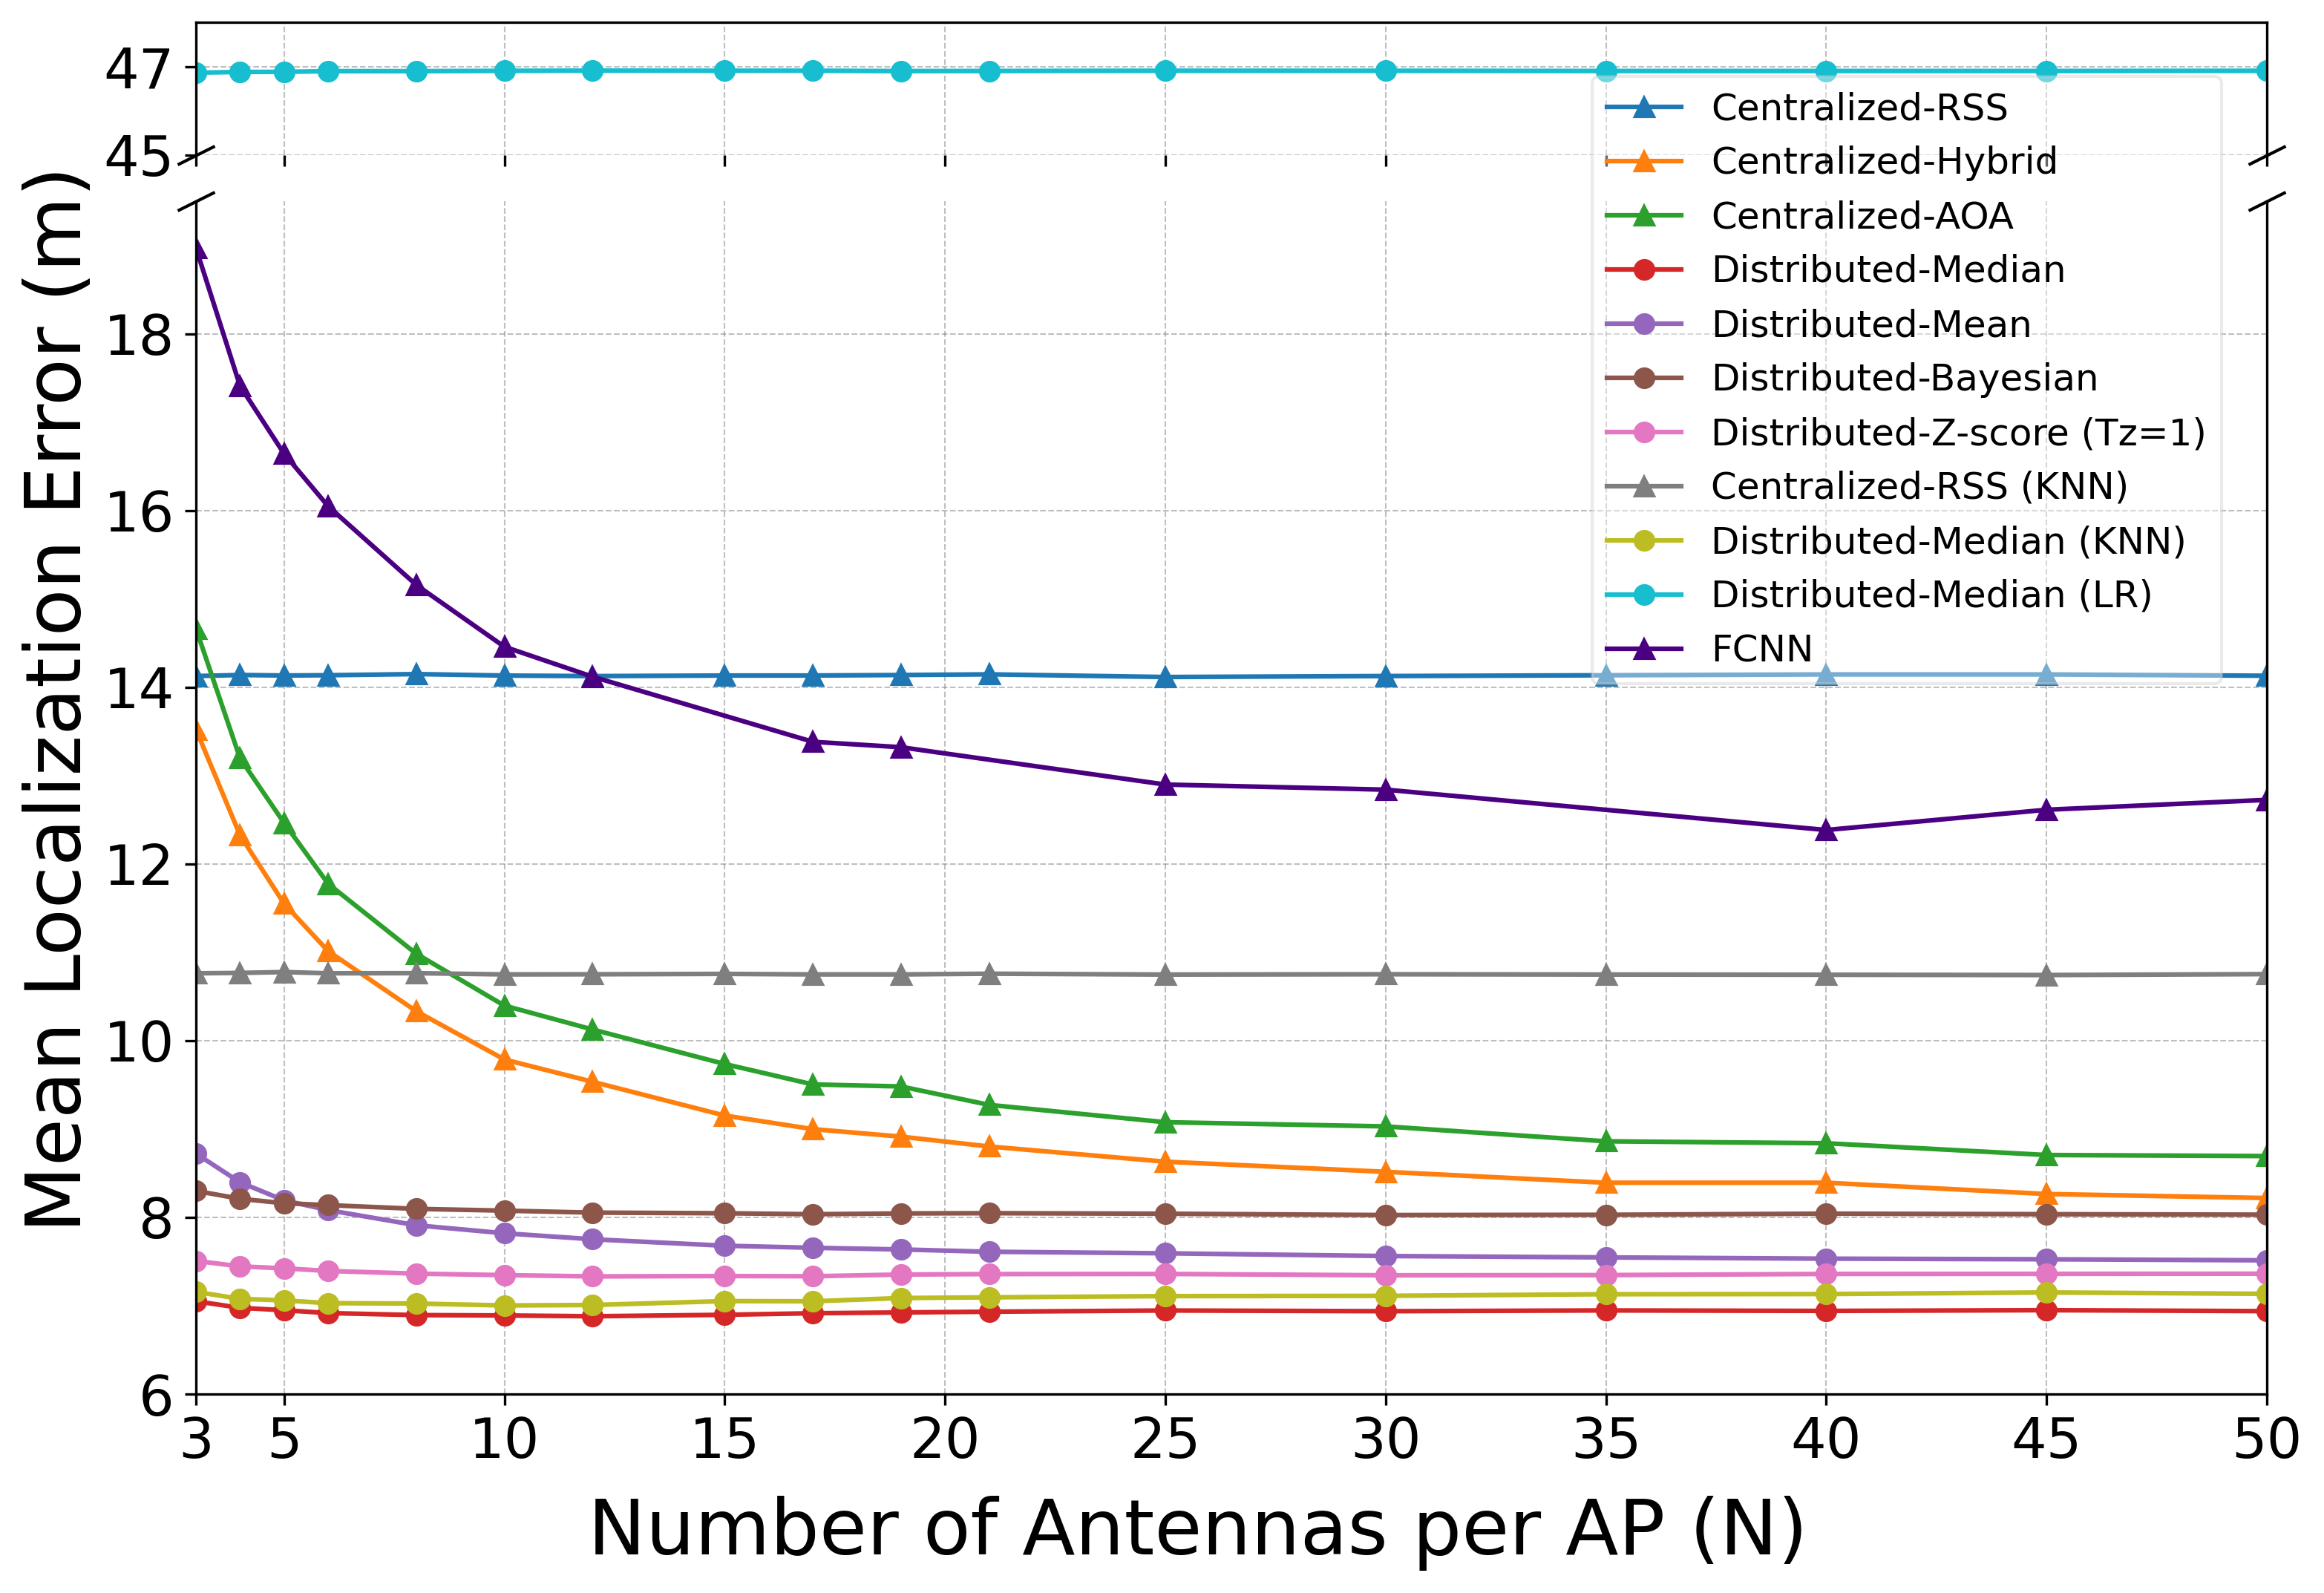

This chart was generated by the following Python code:
import matplotlib.pyplot as plt

color_map = {
    'Centralized RSS': 'tab:blue',
    'Centralized Hybrid': 'tab:orange',
    'Centralized AOA': 'tab:green',
    'Distributed Median': 'tab:red',
    'Distributed Mean': 'tab:purple',
    'Distributed Bayesian': 'tab:brown',
    'Distributed Zscore (Tz=1)': 'tab:pink',
    'Centralized RSS KNN': 'tab:gray',
    'Distributed Median KNN': 'tab:olive',
    'Centralized RSS LR': 'tab:cyan',
    'Centr Hybrid (no train noise)': 'gold',
    'Distr Bayesian (no train noise)': 'darkred',
    'Distr Zscore (Tz=1, no train noise)': 'deeppink',
    'FCNN': 'indigo'
}

ant_number = [3, 4, 5, 6, 8, 10, 12, 15, 17, 19, 21, 25, 30, 35, 40, 45, 50]

centralised_rss = [
    14.1259, 14.1379, 14.1322, 14.1353, 14.1482, 14.1315, 14.1255, 
    14.1318, 14.1321, 14.1376, 14.1452, 14.1151, 14.1260, 14.1349, 
    14.1443, 14.1442, 14.1294
]

centralised_hybrid = [
    13.5224, 12.3249, 11.5504, 11.0129, 10.3331, 9.7864, 9.5346, 
    9.1522, 8.9985, 8.9135, 8.8019, 8.6299, 8.5152, 8.3917, 
    8.3918, 8.2641, 8.2184
]

centralised_aoa = [
    14.6627, 13.1957, 12.4632, 11.7752, 10.9834, 10.3962, 10.1261, 
    9.7353, 9.5042, 9.4813, 9.2729, 9.0767, 9.0291, 8.8606, 
    8.8386, 8.7055, 8.6935
]

distributed_median = [
    7.0502, 6.9760, 6.9487, 6.9166, 6.8938, 6.8896, 6.8803, 
    6.8971, 6.9147, 6.9235, 6.9321, 6.9456, 6.9377, 6.9464, 
    6.9411, 6.9493, 6.9385
]

distributed_mean = [
    8.7218, 8.3963, 8.1927, 8.0819, 7.9105, 7.8197, 7.7520, 
    7.6787, 7.6554, 7.6365, 7.6106, 7.5929, 7.5623, 7.5466, 
    7.5323, 7.5255, 7.5135
]

distributed_bayesian =  [
    8.2994, 8.2098, 8.1598, 8.1382, 8.0962, 8.0757, 8.0534, 8.0462,
    8.0352, 8.0443, 8.0471, 8.0411, 8.0260, 8.0288, 8.0418, 8.0357, 8.0302
]

distributed_zscore_tz_1 = [
    7.5074, 7.4449, 7.4231, 7.3932, 7.3630, 7.3461, 7.3316, 7.3357,
    7.3333, 7.3527, 7.3581, 7.3596, 7.3441, 7.3464, 7.3597, 7.3605, 7.3622
]


knn_rss = [
    10.7618, 10.7662, 10.7759, 10.7621, 10.7635, 10.7492, 10.7508, 
    10.7552, 10.7493, 10.7492, 10.7574, 10.7477, 10.7512, 10.7480, 
    10.7456, 10.7423, 10.7528
]

lr_rss = [25.1954, 25.2593, 25.2295, 25.1994, 25.2054, 25.2101, 25.2071, 25.2012, 25.2083, 
               25.1772, 25.2186, 25.1940, 25.1849, 25.1823, 25.2028, 25.1822, 25.1793]


distributed_knn = [7.1564, 7.0779, 7.0601, 7.0286, 7.0245, 7.0027, 7.0080, 7.0521, 7.0497, 
                    7.0867, 7.0945, 7.1084, 7.1114, 7.1301, 7.1320, 7.1499, 7.1344]

distributed_lr = [46.8575, 46.8756, 46.8776, 46.8938, 46.8931, 46.9008, 46.9059, 46.9028, 46.9040, 
                  46.8949, 46.8973, 46.9030, 46.9021, 46.8974, 46.8974, 46.8977, 46.9017]

# Note: The FCNN architecture (i.e. number of hidden layer nodes) was tuned specifically for K=225 training points.
# When same architecture is used for smaller configurations (e.g., 64 RPs or fewer), the model likely overfits,
# causing fluctuations in accuracy as antenna count increases. 
# These irregular points are excluded for clarity and the results are shown only for selected antenna counts

ant_number_fcnn = [3, 4, 5, 6, 8, 10, 12, 17, 19, 25, 30, 40, 45, 50]
fcnn = [
    18.970834, 17.409723, 16.641902, 16.047993, 15.157581, 14.457430,
    14.118685, 13.381954, 13.320687, 12.898046, 12.840221,
    12.383619, 12.612727, 12.724741
]

# Create the figure and axes
fig, (ax1, ax2) = plt.subplots(2, 1, sharex=True, figsize=(12, 8),
                               gridspec_kw={'height_ratios': [0.3, 2.7]})
fig.subplots_adjust(hspace=0.07)  # Adjust vertical space

# Top section (zoomed in for high error values)
ax1.plot(ant_number, centralised_rss, '-^', label='Centralized-RSS', color=color_map['Centralized RSS'])
ax1.plot(ant_number, centralised_hybrid, '-^', label='Centralized-Hybrid', color=color_map['Centralized Hybrid'])
ax1.plot(ant_number, centralised_aoa, '-^', label='Centralized-AOA', color=color_map['Centralized AOA'])
ax1.plot(ant_number, distributed_median, '-o', label='Distributed-Median', color=color_map['Distributed Median'])
ax1.plot(ant_number, distributed_mean, '-o', label='Distributed-Mean', color=color_map['Distributed Mean'])
ax1.plot(ant_number, distributed_bayesian, '-o', label='Distributed-Bayesian', color=color_map['Distributed Bayesian'])
ax1.plot(ant_number, distributed_zscore_tz_1, '-o', label='Distributed-Z-score (Tz=1)', color=color_map['Distributed Zscore (Tz=1)'])
ax1.plot(ant_number, knn_rss, '-^', label='Centralized-RSS (KNN)', color=color_map['Centralized RSS KNN'])
#ax1.plot(ant_number, lr_rss, '-^', label='Centralized-RSS (LR)', color=color_map['Centralized RSS LR'])
ax1.plot(ant_number, distributed_knn, '-o', label='Distributed-Median (KNN)', color=color_map['Distributed Median KNN'])
ax1.plot(ant_number, distributed_lr, '-o', label='Distributed-Median (LR)', color=color_map['Centralized RSS LR'])

# Bottom section (main error range)
ax2.plot(ant_number, centralised_rss, '-^', color=color_map['Centralized RSS'])
ax2.plot(ant_number, centralised_hybrid, '-^', color=color_map['Centralized Hybrid'])
ax2.plot(ant_number, centralised_aoa, '-^', color=color_map['Centralized AOA'])
ax2.plot(ant_number, distributed_median, '-o', color=color_map['Distributed Median'])
ax2.plot(ant_number, distributed_mean, '-o', color=color_map['Distributed Mean'])
ax2.plot(ant_number, distributed_bayesian, '-o', color=color_map['Distributed Bayesian'])
ax2.plot(ant_number, distributed_zscore_tz_1, '-o', color=color_map['Distributed Zscore (Tz=1)'])
ax2.plot(ant_number, knn_rss, '-^', color=color_map['Centralized RSS KNN'])
#ax2.plot(ant_number, lr_rss, '-^', color=color_map['Centralized RSS LR'])
ax2.plot(ant_number, distributed_knn, '-o', color=color_map['Distributed Median KNN'])
ax2.plot(ant_number, distributed_lr, '-o', color=color_map['Centralized RSS LR'])
ax2.plot(ant_number_fcnn, fcnn, '-^', label='FCNN', color=color_map['FCNN'])

# Grids
ax1.grid(True, linestyle='--', linewidth=0.5, color='gray', alpha=0.5)
ax2.grid(True, linestyle='--', linewidth=0.5, color='gray', alpha=0.5)

# Y-axis limits and ticks
ax1.set_ylim(45, 48)
ax1.set_yticks([45, 47])
ax2.set_ylim(6, 19.5)
ax2.set_yticks(range(6, 19, 2))

# X-axis limits and ticks
ax2.set_xlim(3, 50)
ax2.set_xticks([3] + list(range(5, 55, 5)))

# Tick label sizes
ax1.tick_params(axis='both', which='major', labelsize=18)
ax2.tick_params(axis='both', which='major', labelsize=18)

# Hide spines between axes
ax1.spines['bottom'].set_visible(False)
ax2.spines['top'].set_visible(False)

# Diagonal break lines
d = 0.5  # Diagonal line size
kwargs = dict(marker=[(-1, -d), (1, d)], markersize=12,
              linestyle='none', color='k', mec='k', mew=1, clip_on=False)
ax1.plot([0, 1], [0, 0], transform=ax1.transAxes, **kwargs)
ax2.plot([0, 1], [1, 1], transform=ax2.transAxes, **kwargs)

# Labels
fig.text(0.5, 0.02, 'Number of Antennas per AP (N)', ha='center', fontsize=25)
fig.text(0.06, 0.5, 'Mean Localization Error (m)', va='center', rotation='vertical', fontsize=25)

# Legend
fig.legend(loc='upper right', bbox_to_anchor=(0.89, 0.86), bbox_transform=fig.transFigure,
           fontsize=12, frameon=True, framealpha=0.4)

# Save
plt.savefig('Fig3a_loc_accuracy_vs_ant_L25_SF8dB_Tz1_K64.png', dpi=300, bbox_inches='tight')
plt.show()
